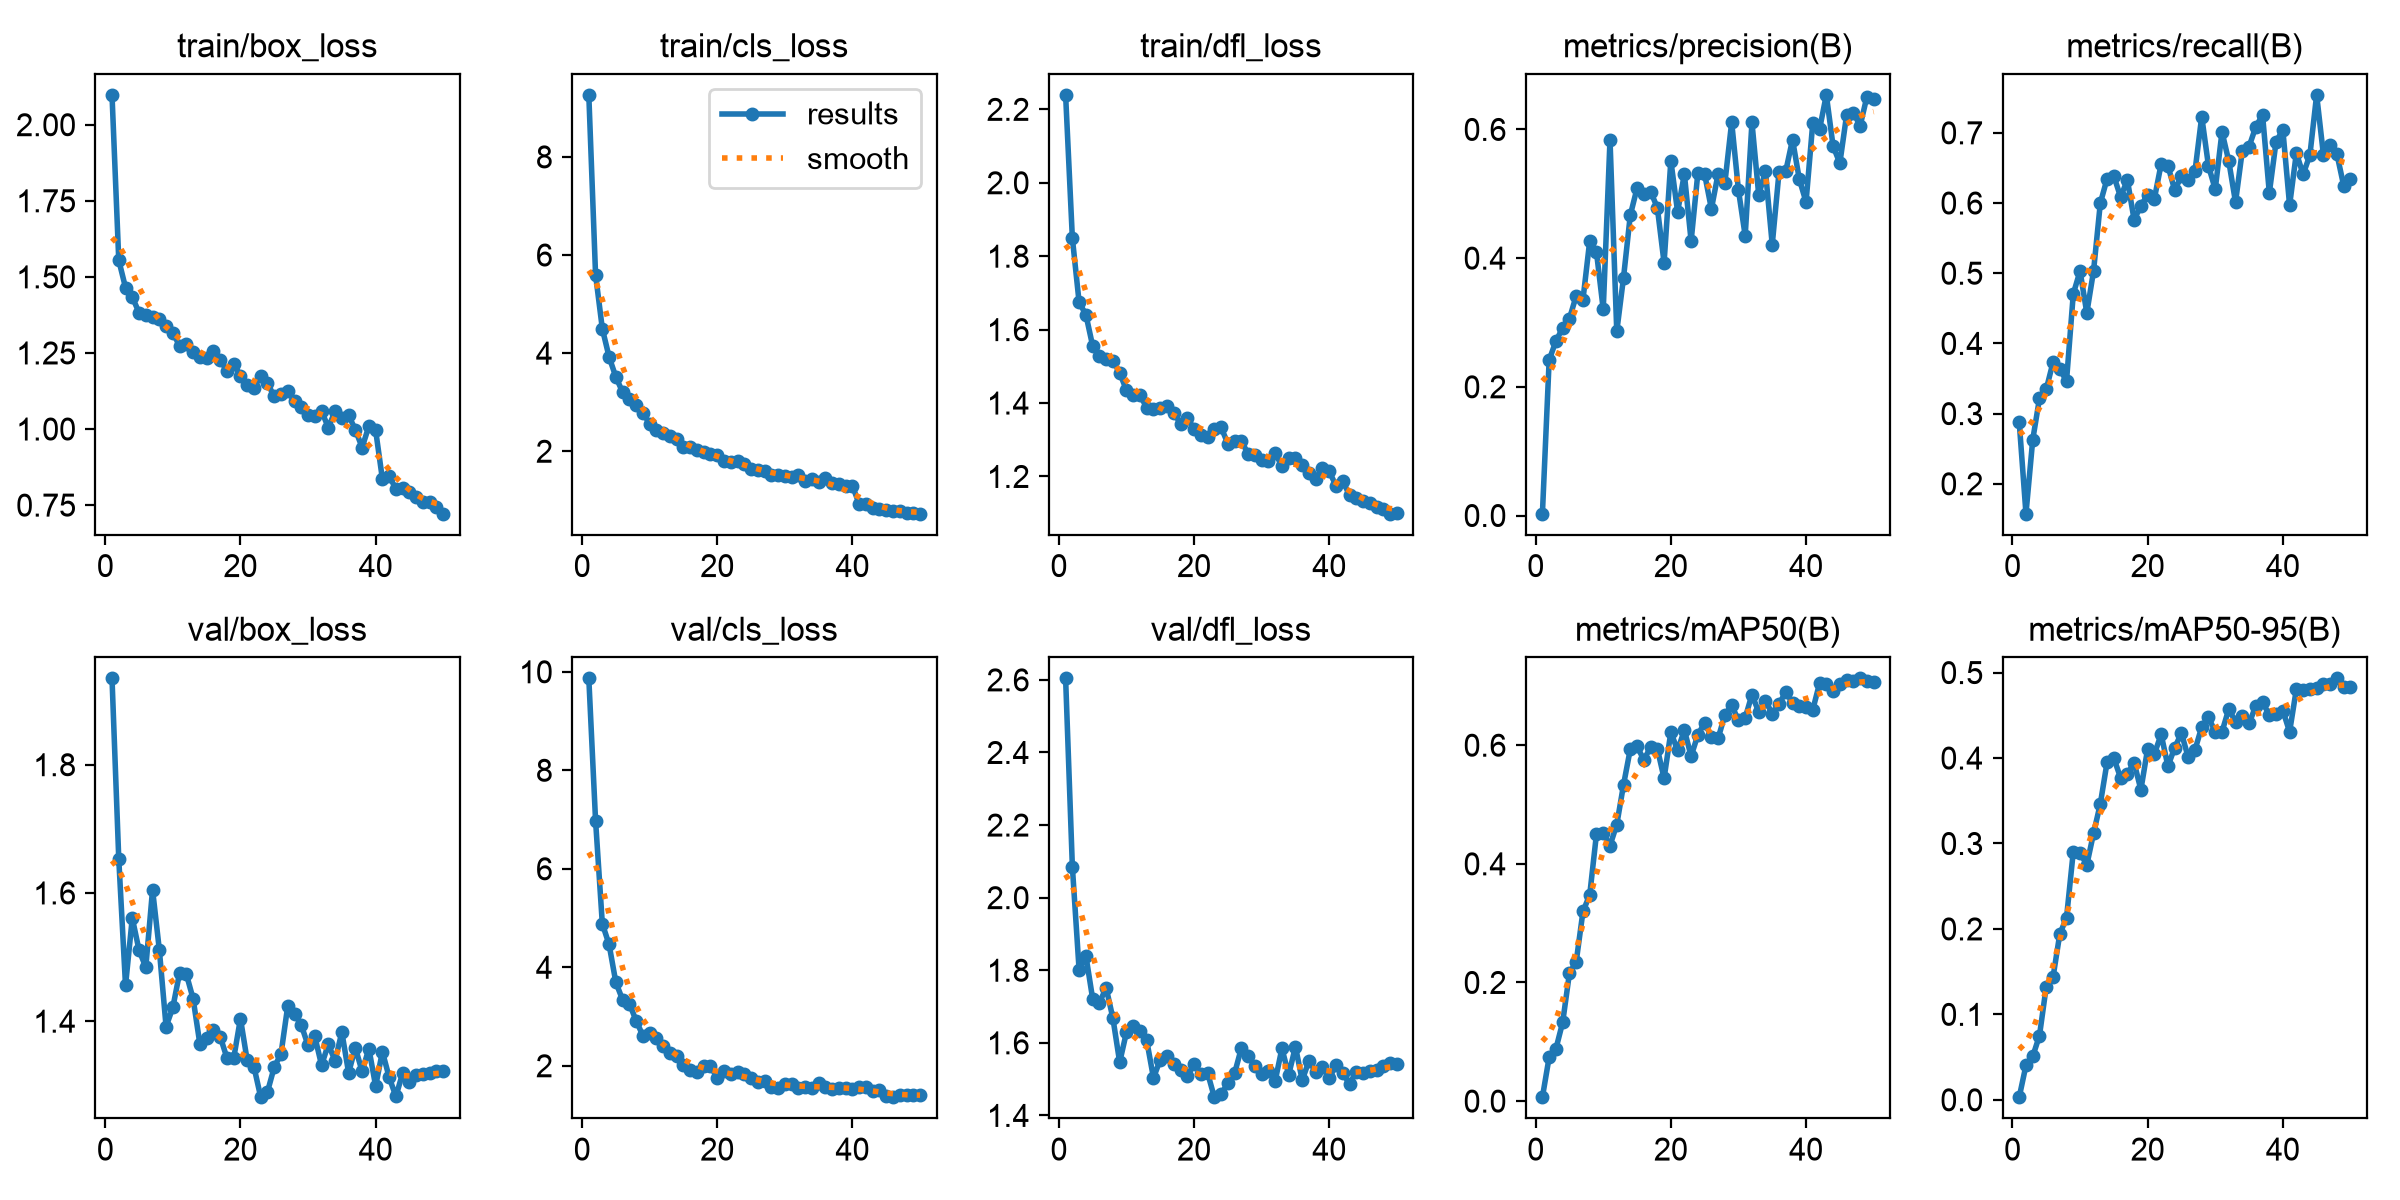

The data file committed next to this chart (first rows):
epoch, time, train/box_loss, train/cls_loss, train/dfl_loss, metrics/precision(B), metrics/recall(B), metrics/mAP50(B), metrics/mAP50-95(B), val/box_loss, val/cls_loss, val/dfl_loss, lr/pg0, lr/pg1, lr/pg2
1, 76.48, 2.098, 9.265, 2.239, 0.00283, 0.2882, 0.00659, 0.00307, 1.935, 9.867, 2.604, 0.000104, 0.000104, 0.000104
2, 84.3, 1.555, 5.599, 1.849, 0.2417, 0.1574, 0.07421, 0.04033, 1.653, 6.977, 2.085, 0.0002074, 0.0002074, 0.0002074
3, 91.92, 1.465, 4.498, 1.674, 0.271, 0.2627, 0.08823, 0.05073, 1.456, 4.884, 1.8, 0.0003066, 0.0003066, 0.0003066
4, 99.48, 1.434, 3.922, 1.641, 0.2916, 0.3217, 0.133, 0.07522, 1.561, 4.463, 1.84, 0.0003038, 0.0003038, 0.0003038
5, 106.8, 1.382, 3.516, 1.556, 0.306, 0.3346, 0.2157, 0.1326, 1.511, 3.694, 1.722, 0.0002974, 0.0002974, 0.0002974
6, 114.7, 1.376, 3.204, 1.527, 0.3415, 0.373, 0.2349, 0.1433, 1.484, 3.339, 1.711, 0.000291, 0.000291, 0.000291
7, 122.1, 1.369, 3.057, 1.519, 0.3356, 0.3633, 0.3197, 0.1939, 1.605, 3.261, 1.752, 0.0002846, 0.0002846, 0.0002846
8, 130.2, 1.36, 2.934, 1.514, 0.4268, 0.3466, 0.3477, 0.2131, 1.511, 2.917, 1.668, 0.0002782, 0.0002782, 0.0002782
9, 137.4, 1.337, 2.779, 1.483, 0.4094, 0.4705, 0.4505, 0.2904, 1.391, 2.611, 1.546, 0.0002718, 0.0002718, 0.0002718
10, 144.7, 1.316, 2.562, 1.435, 0.3203, 0.5032, 0.4515, 0.2893, 1.421, 2.658, 1.629, 0.0002654, 0.0002654, 0.0002654
11, 151.7, 1.273, 2.433, 1.422, 0.584, 0.4434, 0.4309, 0.2749, 1.475, 2.569, 1.645, 0.000259, 0.000259, 0.000259
12, 158.8, 1.281, 2.376, 1.421, 0.2861, 0.5034, 0.4661, 0.312, 1.473, 2.396, 1.633, 0.0002527, 0.0002527, 0.0002527
13, 165.8, 1.254, 2.305, 1.388, 0.3697, 0.5998, 0.5332, 0.3465, 1.435, 2.252, 1.607, 0.0002463, 0.0002463, 0.0002463
14, 173, 1.238, 2.259, 1.384, 0.4667, 0.6347, 0.5933, 0.3952, 1.364, 2.195, 1.503, 0.0002399, 0.0002399, 0.0002399
15, 181, 1.233, 2.088, 1.386, 0.5086, 0.6385, 0.5983, 0.3998, 1.374, 2.02, 1.554, 0.0002335, 0.0002335, 0.0002335
16, 188.5, 1.257, 2.079, 1.392, 0.5002, 0.6085, 0.5753, 0.3768, 1.386, 1.922, 1.563, 0.0002271, 0.0002271, 0.0002271
17, 196.7, 1.226, 2.029, 1.374, 0.5034, 0.6329, 0.5965, 0.3815, 1.376, 1.867, 1.542, 0.0002207, 0.0002207, 0.0002207
18, 204.2, 1.192, 1.98, 1.344, 0.4786, 0.5761, 0.5943, 0.3945, 1.343, 2.002, 1.525, 0.0002143, 0.0002143, 0.0002143
19, 211.5, 1.214, 1.934, 1.36, 0.3927, 0.5961, 0.5443, 0.3629, 1.342, 2.004, 1.508, 0.0002079, 0.0002079, 0.0002079
20, 218.7, 1.176, 1.924, 1.33, 0.5513, 0.6119, 0.622, 0.4109, 1.404, 1.743, 1.542, 0.0002015, 0.0002015, 0.0002015
21, 225.7, 1.145, 1.81, 1.313, 0.472, 0.6063, 0.5912, 0.4048, 1.339, 1.889, 1.515, 0.0001951, 0.0001951, 0.0001951
22, 232.5, 1.133, 1.782, 1.308, 0.5307, 0.6557, 0.6254, 0.4277, 1.329, 1.825, 1.517, 0.0001887, 0.0001887, 0.0001887
23, 239.9, 1.176, 1.801, 1.328, 0.4265, 0.6531, 0.5816, 0.3905, 1.281, 1.874, 1.45, 0.0001823, 0.0001823, 0.0001823
24, 247.6, 1.15, 1.735, 1.334, 0.5325, 0.6185, 0.6175, 0.4121, 1.29, 1.837, 1.459, 0.0001759, 0.0001759, 0.0001759
25, 255, 1.107, 1.644, 1.29, 0.5304, 0.6382, 0.638, 0.4291, 1.328, 1.742, 1.488, 0.0001695, 0.0001695, 0.0001695
26, 262.6, 1.114, 1.621, 1.296, 0.4766, 0.6327, 0.6143, 0.4009, 1.349, 1.675, 1.516, 0.0001631, 0.0001631, 0.0001631
27, 270.7, 1.124, 1.597, 1.296, 0.5315, 0.6451, 0.6121, 0.4095, 1.424, 1.7, 1.586, 0.0001567, 0.0001567, 0.0001567
28, 278.2, 1.092, 1.521, 1.262, 0.5174, 0.7231, 0.651, 0.4363, 1.412, 1.574, 1.565, 0.0001503, 0.0001503, 0.0001503
29, 285.7, 1.071, 1.525, 1.259, 0.6113, 0.6529, 0.6676, 0.4475, 1.394, 1.558, 1.536, 0.0001439, 0.0001439, 0.0001439
30, 293.4, 1.047, 1.488, 1.244, 0.5058, 0.6196, 0.6417, 0.4307, 1.362, 1.63, 1.514, 0.0001375, 0.0001375, 0.0001375
31, 300.8, 1.043, 1.469, 1.242, 0.4347, 0.7015, 0.6462, 0.4308, 1.376, 1.62, 1.524, 0.0001311, 0.0001311, 0.0001311
32, 308, 1.06, 1.512, 1.264, 0.6108, 0.6598, 0.6853, 0.4572, 1.331, 1.54, 1.495, 0.0001247, 0.0001247, 0.0001247
33, 315.1, 1.004, 1.401, 1.228, 0.4981, 0.6012, 0.6559, 0.4426, 1.364, 1.563, 1.585, 0.0001183, 0.0001183, 0.0001183
34, 322.2, 1.059, 1.44, 1.25, 0.535, 0.6744, 0.6747, 0.4488, 1.338, 1.54, 1.512, 0.000112, 0.000112, 0.000112
35, 329.1, 1.035, 1.382, 1.251, 0.421, 0.6802, 0.6533, 0.4405, 1.383, 1.65, 1.589, 0.0001056, 0.0001056, 0.0001056
36, 336, 1.045, 1.445, 1.231, 0.5332, 0.7086, 0.6694, 0.4609, 1.32, 1.574, 1.497, 9.9161e-05, 9.9161e-05, 9.9161e-05
37, 342.9, 0.9979, 1.345, 1.21, 0.5352, 0.7255, 0.6896, 0.4656, 1.358, 1.538, 1.55, 9.27656e-05, 9.27656e-05, 9.27656e-05
38, 349.9, 0.9393, 1.326, 1.194, 0.5842, 0.6144, 0.6718, 0.4503, 1.322, 1.555, 1.521, 8.63702e-05, 8.63702e-05, 8.63702e-05
39, 356.8, 1.01, 1.302, 1.224, 0.5229, 0.6875, 0.6667, 0.4512, 1.357, 1.549, 1.534, 7.99748e-05, 7.99748e-05, 7.99748e-05
40, 363.7, 0.9958, 1.293, 1.214, 0.4873, 0.7043, 0.665, 0.4556, 1.299, 1.525, 1.502, 7.35794e-05, 7.35794e-05, 7.35794e-05
41, 408.7, 0.8358, 0.9242, 1.175, 0.6105, 0.5968, 0.6599, 0.4307, 1.352, 1.576, 1.539, 6.7184e-05, 6.7184e-05, 6.7184e-05
42, 415.9, 0.8467, 0.9151, 1.187, 0.6004, 0.6712, 0.7044, 0.4807, 1.312, 1.569, 1.516, 6.07886e-05, 6.07886e-05, 6.07886e-05
43, 423.1, 0.8023, 0.8466, 1.15, 0.6537, 0.6408, 0.7029, 0.4799, 1.283, 1.483, 1.487, 5.43932e-05, 5.43932e-05, 5.43932e-05
44, 430.6, 0.8047, 0.831, 1.14, 0.5742, 0.6682, 0.6907, 0.4808, 1.319, 1.51, 1.52, 4.79978e-05, 4.79978e-05, 4.79978e-05
45, 438, 0.794, 0.8019, 1.134, 0.5475, 0.7541, 0.7032, 0.4818, 1.305, 1.385, 1.516, 4.16024e-05, 4.16024e-05, 4.16024e-05
46, 445.3, 0.7762, 0.7811, 1.127, 0.6223, 0.6689, 0.7097, 0.4871, 1.315, 1.362, 1.521, 3.5207e-05, 3.5207e-05, 3.5207e-05
47, 452.6, 0.7593, 0.7853, 1.116, 0.6263, 0.6822, 0.7086, 0.4862, 1.318, 1.404, 1.526, 2.88116e-05, 2.88116e-05, 2.88116e-05
48, 459.8, 0.7602, 0.7511, 1.113, 0.6054, 0.6698, 0.7127, 0.4932, 1.319, 1.398, 1.536, 2.24162e-05, 2.24162e-05, 2.24162e-05
49, 466.8, 0.7431, 0.7392, 1.099, 0.6507, 0.6248, 0.7081, 0.4834, 1.323, 1.413, 1.544, 1.60208e-05, 1.60208e-05, 1.60208e-05
50, 473.6, 0.7218, 0.727, 1.1, 0.6471, 0.6342, 0.7063, 0.4833, 1.322, 1.399, 1.543, 9.6254e-06, 9.6254e-06, 9.6254e-06
